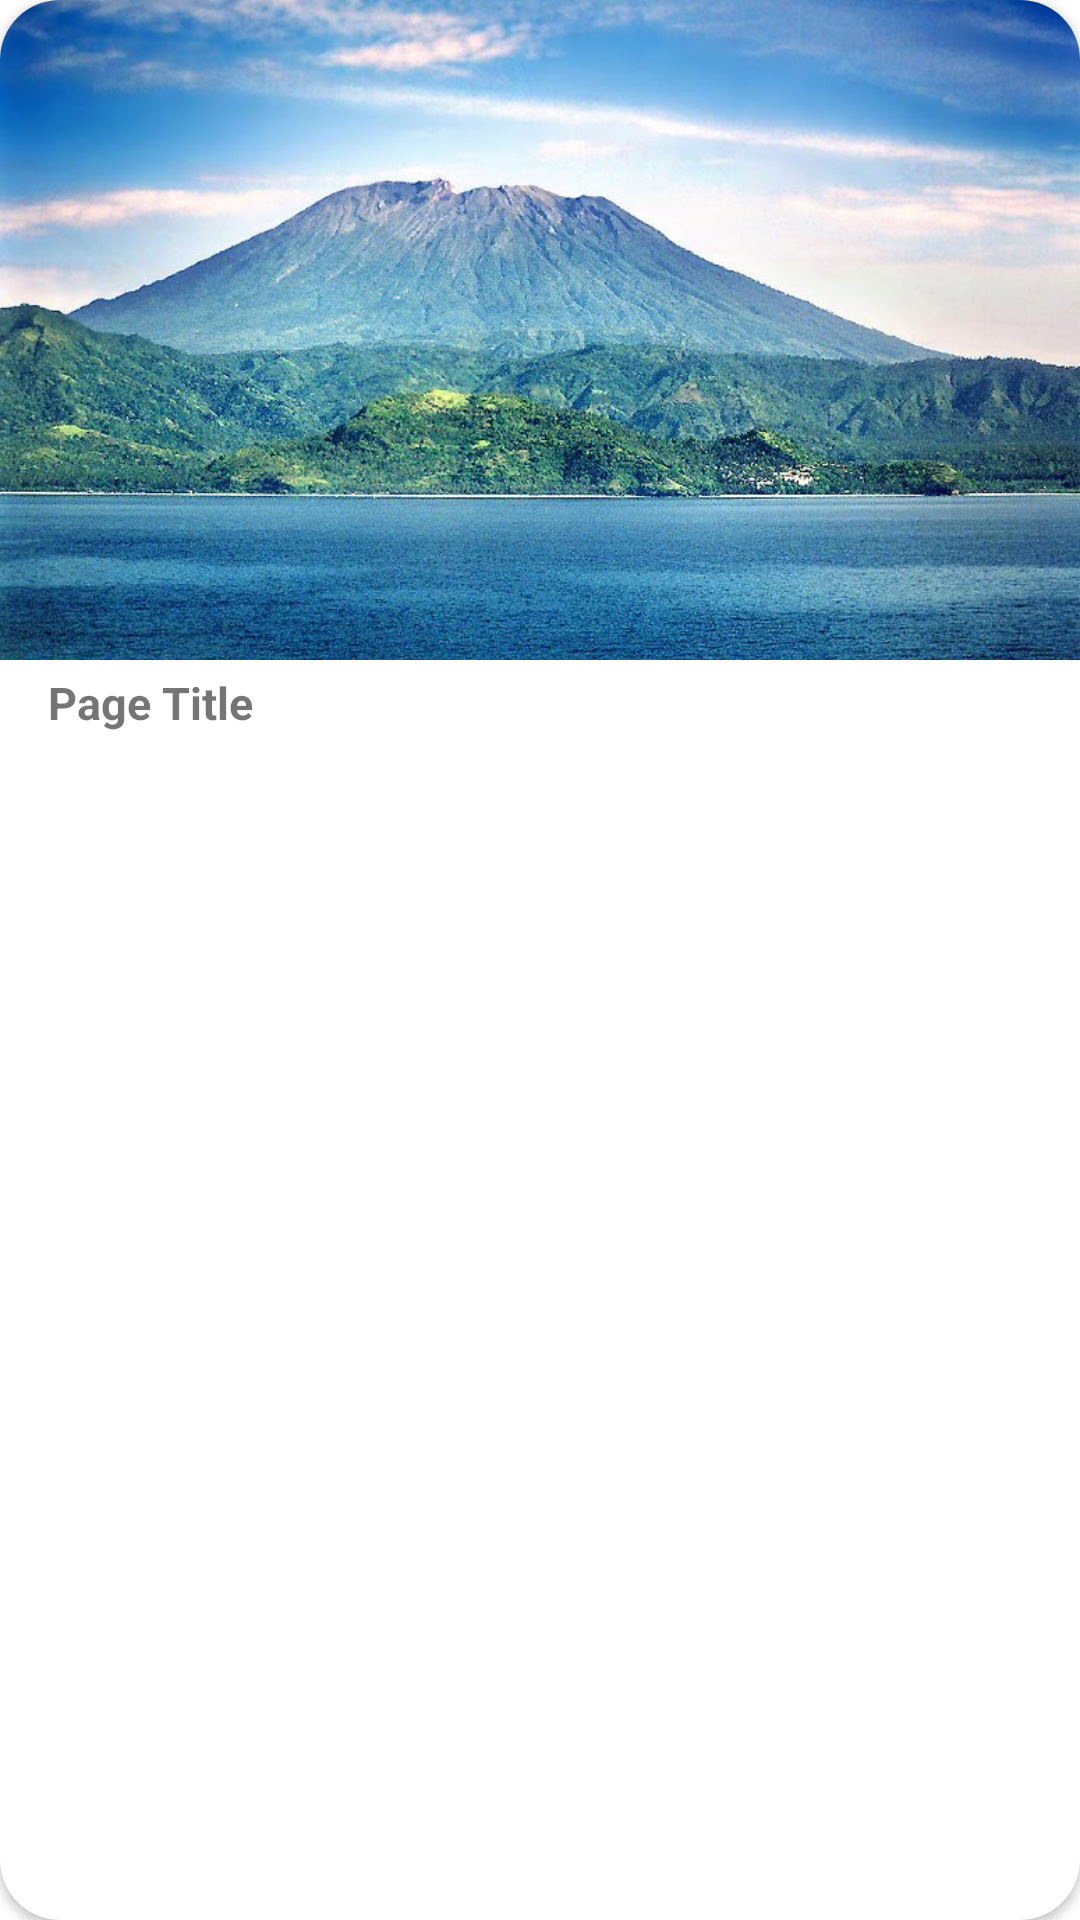

Produce the Android XML layout that renders to this screen, including the resource entries it uses.
<!-- AndroidManifest.xml: application theme Theme.AplikasiKKN -->
<!-- res/layout/page_view.xml -->
<?xml version="1.0" encoding="utf-8"?>
<androidx.cardview.widget.CardView xmlns:android="http://schemas.android.com/apk/res/android"
    android:id="@+id/card_view"
    xmlns:app="http://schemas.android.com/apk/res-auto"
    app:cardCornerRadius="20dp"
    android:layout_width="match_parent"
    android:layout_height="wrap_content"
    android:layout_marginTop="8dp">

    <androidx.constraintlayout.widget.ConstraintLayout
        android:layout_width="match_parent"
        android:layout_height="wrap_content"
        android:layout_marginBottom="12dp">

        <ImageView
            android:id="@+id/thumbnail"
            android:layout_width="match_parent"
            android:layout_height="220dp"
            android:contentDescription="@string/content_descriptor"
            android:scaleType="centerCrop"
            android:src="@drawable/mountain"
            app:layout_constraintStart_toStartOf="parent"
            app:layout_constraintTop_toTopOf="parent" />

        <TextView
            android:id="@+id/title"
            android:layout_width="0dp"
            android:layout_height="wrap_content"
            android:layout_marginTop="4dp"
            android:layout_marginStart="16dp"
            android:layout_marginEnd="8dp"
            app:layout_constraintTop_toBottomOf="@id/thumbnail"
            app:layout_constraintStart_toStartOf="parent"
            app:layout_constraintEnd_toEndOf="parent"
            android:maxLines="1"
            android:ellipsize="end"
            android:text="@string/page_title"
            android:textStyle="bold"
            android:textSize="15sp"/>















    </androidx.constraintlayout.widget.ConstraintLayout>

</androidx.cardview.widget.CardView>
<!-- resources referenced by this layout -->
<resources>
  <color name="gray">#9e9e9e</color>
  <!-- drawable mountain: jpg bitmap (drawable, 122807 bytes) -->
  <string name="content_descriptor">content descriptor</string>
  <string name="page_title">Page Title</string>
  <style name="Theme.AplikasiKKN" parent="Theme.MaterialComponents.DayNight.DarkActionBar">
          
          <item name="colorPrimary">@color/primary</item>
          <item name="colorPrimaryVariant">@color/primary_dark</item>
          <item name="colorOnPrimary">@color/black</item>
          
          <item name="colorSecondary">@color/teal_200</item>
          <item name="colorSecondaryVariant">@color/teal_700</item>
          <item name="colorOnSecondary">@color/black</item>
          
          <item name="android:statusBarColor" tools:targetApi="l">?attr/colorPrimaryVariant</item>
          
      </style>
  <color name="primary">#66bb6a</color>
  <color name="primary_dark">#338a3e</color>
  <color name="black">#FF000000</color>
  <color name="teal_200">#FF03DAC5</color>
  <color name="teal_700">#FF018786</color>
</resources>
